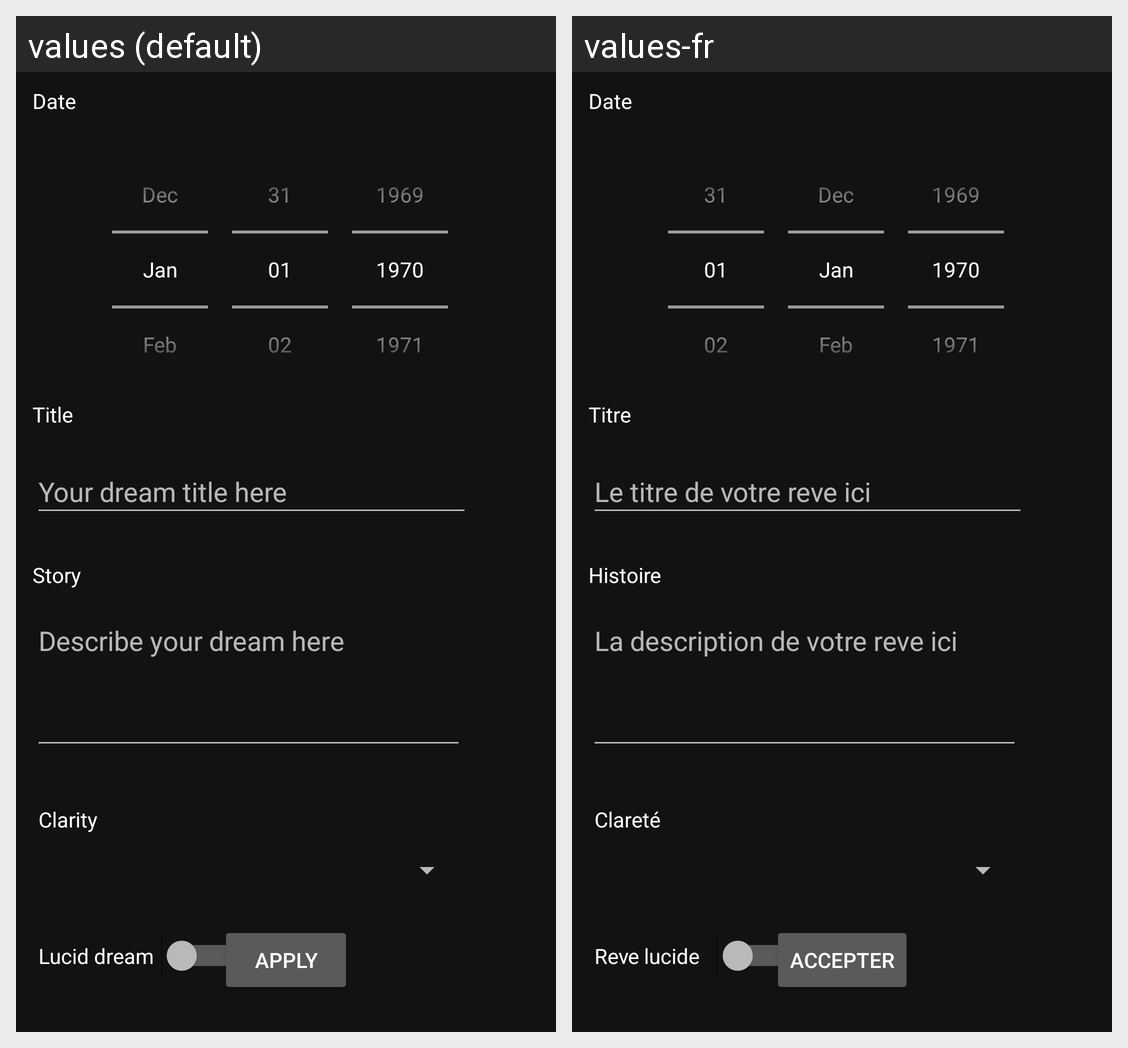

Locale-by-locale string values for the Android screen shown in this grid:
Android screen res/layout/activity_ajout.xml rendered under 2 locales, left to right: values (default), values-fr. Device: Nexus 5 (rendered at 1080×1920; each locale shown at half size, 540×960, under a caption strip naming it); theme Theme.MaterialComponents.
Strings drawn on this screen, with the default value and each locale's value (text and hints the layout hard-codes, and strings that could not be matched under every locale, appear in the picture but are not listed):

ajouter_date_titre
  values: Date
  values-fr: Date

ajouter_reve_titre
  values: Title
  values-fr: Titre

ajouter_title_hint
  values: Your dream title here
  values-fr: Le titre de votre reve ici

ajouter_story_hint
  values: Describe your dream here
  values-fr: La description de votre reve ici

ajouter_story_titre
  values: Story
  values-fr: Histoire

ajouter_add_button
  values: Apply
  values-fr: Accepter

ajouter_lucid_titre
  values: Lucid dream
  values-fr: Reve lucide

ajouter_clarete_titre
  values: Clarity
  values-fr: Clareté
